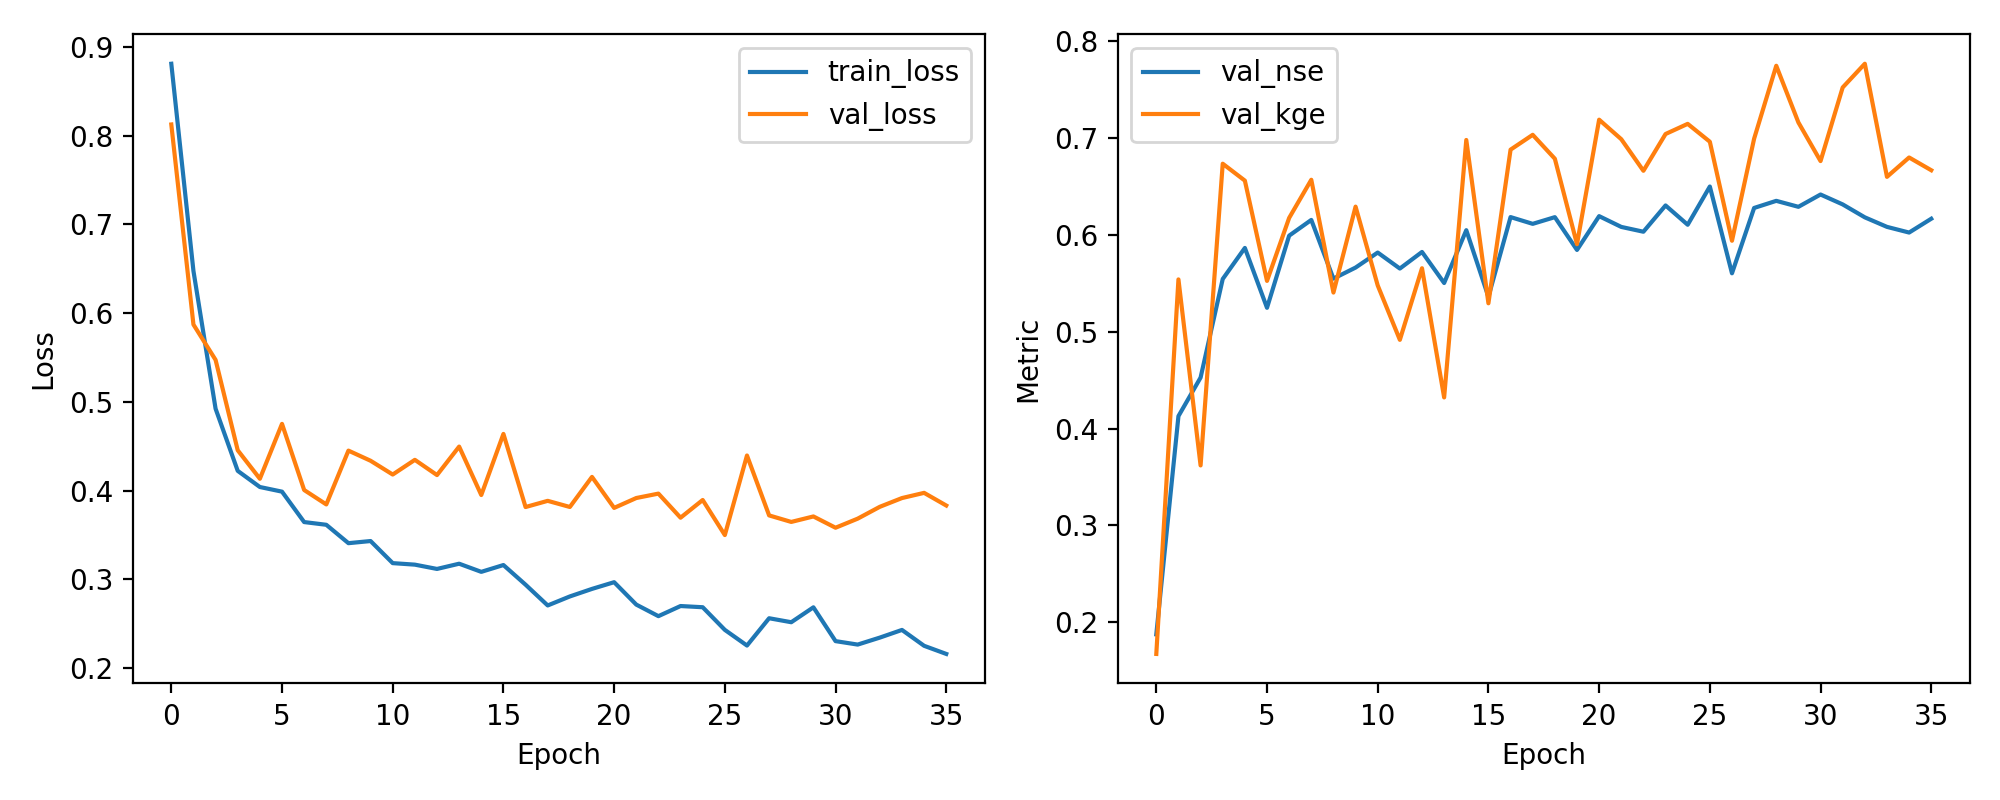

Data behind this chart, as committed beside it:
epoch, train_loss, val_loss, val_nse, val_kge
1, 0.8809, 0.8125, 0.1875, 0.1673
2, 0.6475, 0.5871, 0.4129, 0.5541
3, 0.4923, 0.5473, 0.4527, 0.362
4, 0.4223, 0.4455, 0.5545, 0.6736
5, 0.4041, 0.4134, 0.5866, 0.6562
6, 0.3988, 0.4752, 0.5248, 0.5526
7, 0.3646, 0.4007, 0.5993, 0.6176
8, 0.3615, 0.3844, 0.6156, 0.657
9, 0.3408, 0.4451, 0.5549, 0.5405
10, 0.3432, 0.4336, 0.5664, 0.6293
11, 0.3183, 0.4181, 0.5819, 0.5479
12, 0.3166, 0.4347, 0.5653, 0.4917
13, 0.3118, 0.4175, 0.5825, 0.5657
14, 0.3177, 0.4496, 0.5504, 0.4322
15, 0.3085, 0.395, 0.605, 0.6981
16, 0.3162, 0.4639, 0.5361, 0.5295
17, 0.294, 0.3815, 0.6185, 0.6881
18, 0.2706, 0.3885, 0.6115, 0.7035
19, 0.2808, 0.3816, 0.6184, 0.6788
20, 0.2893, 0.4155, 0.5845, 0.5905
21, 0.2968, 0.3805, 0.6195, 0.7191
22, 0.2716, 0.3917, 0.6083, 0.6989
23, 0.2586, 0.3966, 0.6034, 0.6663
24, 0.27, 0.3695, 0.6305, 0.7043
25, 0.2686, 0.3894, 0.6106, 0.7148
26, 0.2431, 0.3499, 0.6501, 0.6963
27, 0.2255, 0.4396, 0.5604, 0.5941
28, 0.2562, 0.3721, 0.6279, 0.6995
29, 0.2517, 0.3647, 0.6353, 0.7748
30, 0.2685, 0.3709, 0.6291, 0.7163
31, 0.2304, 0.3582, 0.6418, 0.6764
32, 0.2265, 0.3684, 0.6316, 0.7524
33, 0.2344, 0.3818, 0.6182, 0.7769
34, 0.2431, 0.3916, 0.6084, 0.6601
35, 0.2252, 0.3975, 0.6025, 0.6801
36, 0.216, 0.3832, 0.6168, 0.6669
